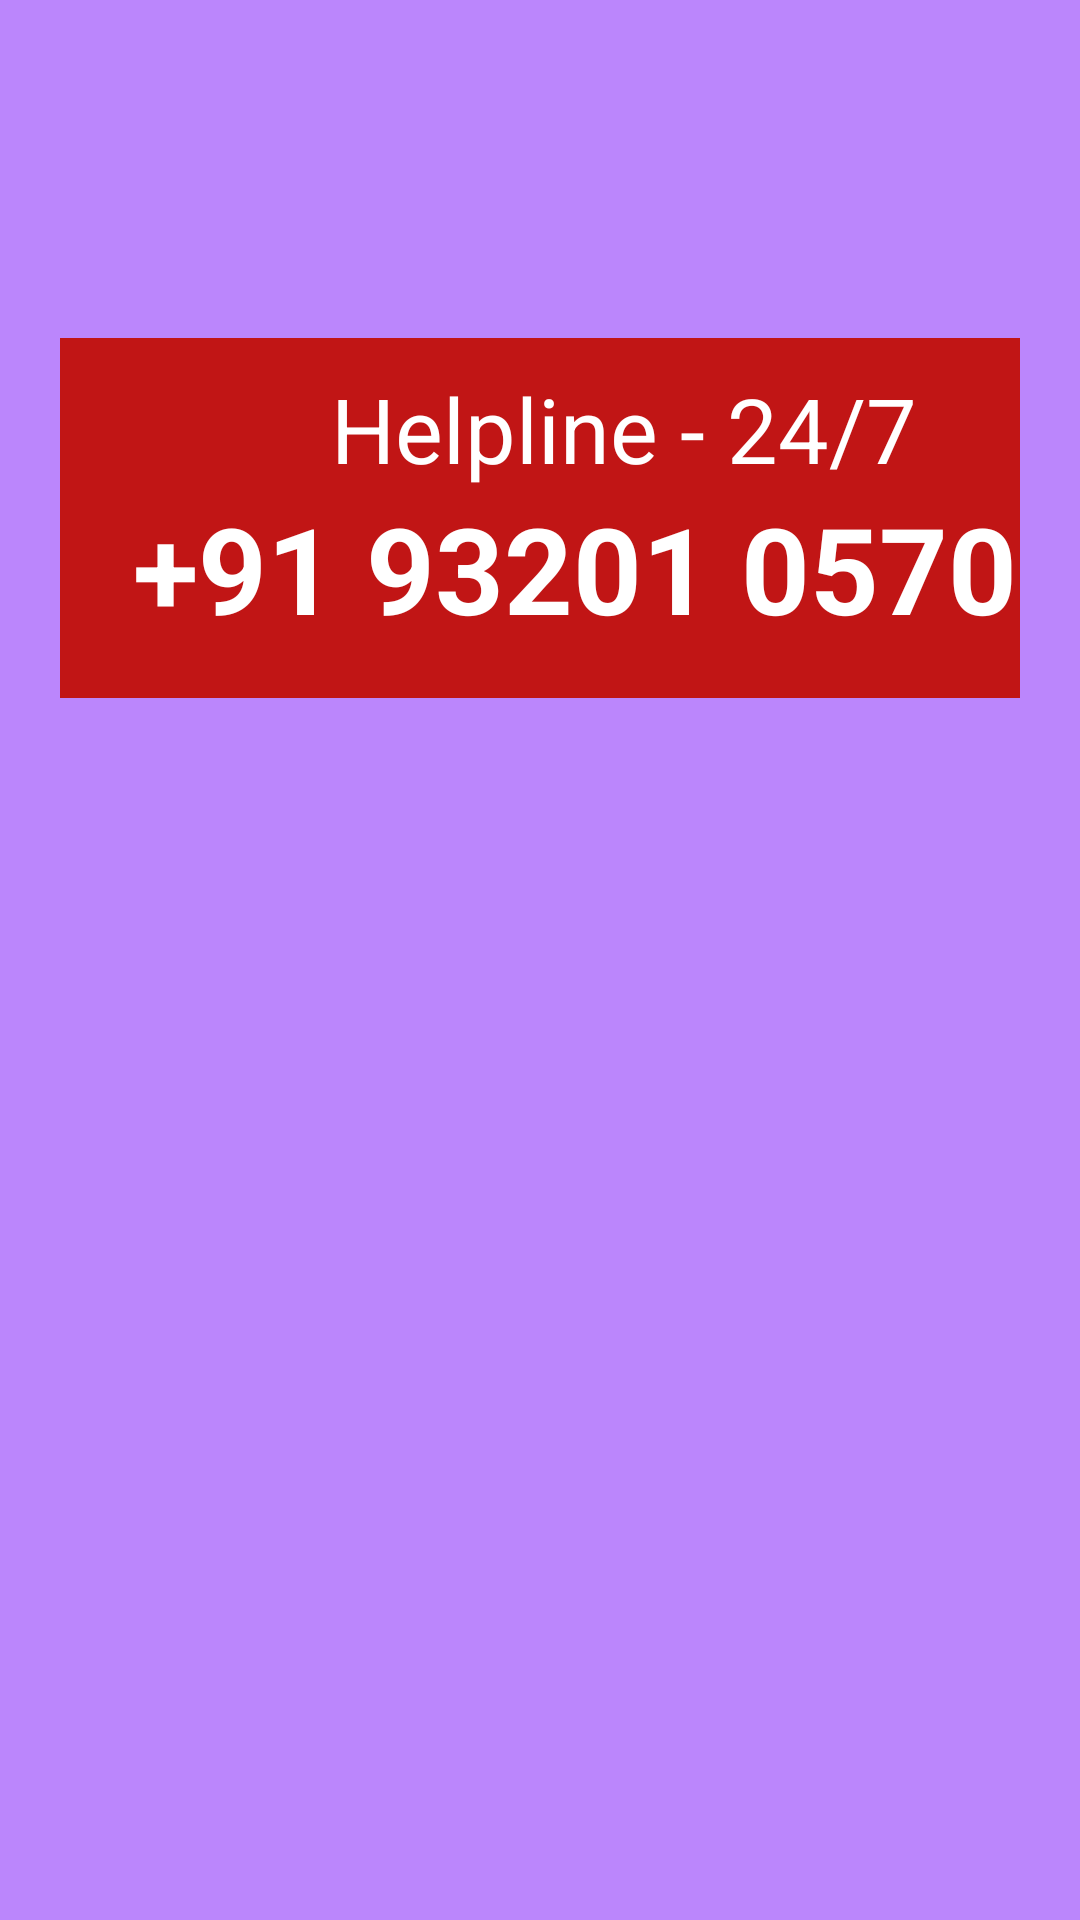

Layout XML and referenced resources for this Android screen:
<!-- AndroidManifest.xml: application theme Theme.DaanDharma -->
<!-- res/layout/fragment_helpline.xml -->
<?xml version="1.0" encoding="utf-8"?>
<androidx.constraintlayout.widget.ConstraintLayout xmlns:android="http://schemas.android.com/apk/res/android"
    xmlns:app="http://schemas.android.com/apk/res-auto"
    xmlns:tools="http://schemas.android.com/tools"
    android:layout_width="match_parent"
    android:layout_height="match_parent"
    android:background="@color/purple_200"
    tools:context=".HelplineFragment">

    


    <LinearLayout
        android:layout_width="match_parent"
        android:layout_height="120dp"
        android:layout_margin="20dp"
        android:background="@color/colorRed"
        android:orientation="vertical"
        app:layout_constraintBottom_toBottomOf="parent"
        app:layout_constraintEnd_toEndOf="parent"
        app:layout_constraintHorizontal_bias="1.0"
        app:layout_constraintStart_toStartOf="parent"
        app:layout_constraintTop_toTopOf="parent"
        app:layout_constraintVertical_bias="0.193"
        android:paddingTop="10dp">

        <TextView
            android:layout_width="336dp"
            android:layout_height="40dp"
            android:layout_marginLeft="20dp"
            android:text="Helpline - 24/7"
            android:textAlignment="center"
            android:textColor="@color/white"
            android:textSize="30dp" />

        <TextView
            android:layout_width="336dp"
            android:layout_height="66dp"
            android:layout_marginLeft="15dp"
            android:text="+91 93201 05703"
            android:textAlignment="center"
            android:textColor="@color/white"
            android:textSize="40dp"
            android:id="@+id/Helpme"
            android:textStyle="bold"/>
    </LinearLayout>

</androidx.constraintlayout.widget.ConstraintLayout>
<!-- resources referenced by this layout -->
<resources>
  <color name="colorRed">#C11515</color>
  <color name="purple_200">#FFBB86FC</color>
  <color name="white">#FFFFFFFF</color>
  <style name="Theme.DaanDharma" parent="Base.Theme.DaanDharma" />
  <style name="Base.Theme.DaanDharma" parent="Theme.Material3.DayNight.NoActionBar">
  
  
          
  
  
      </style>
</resources>
